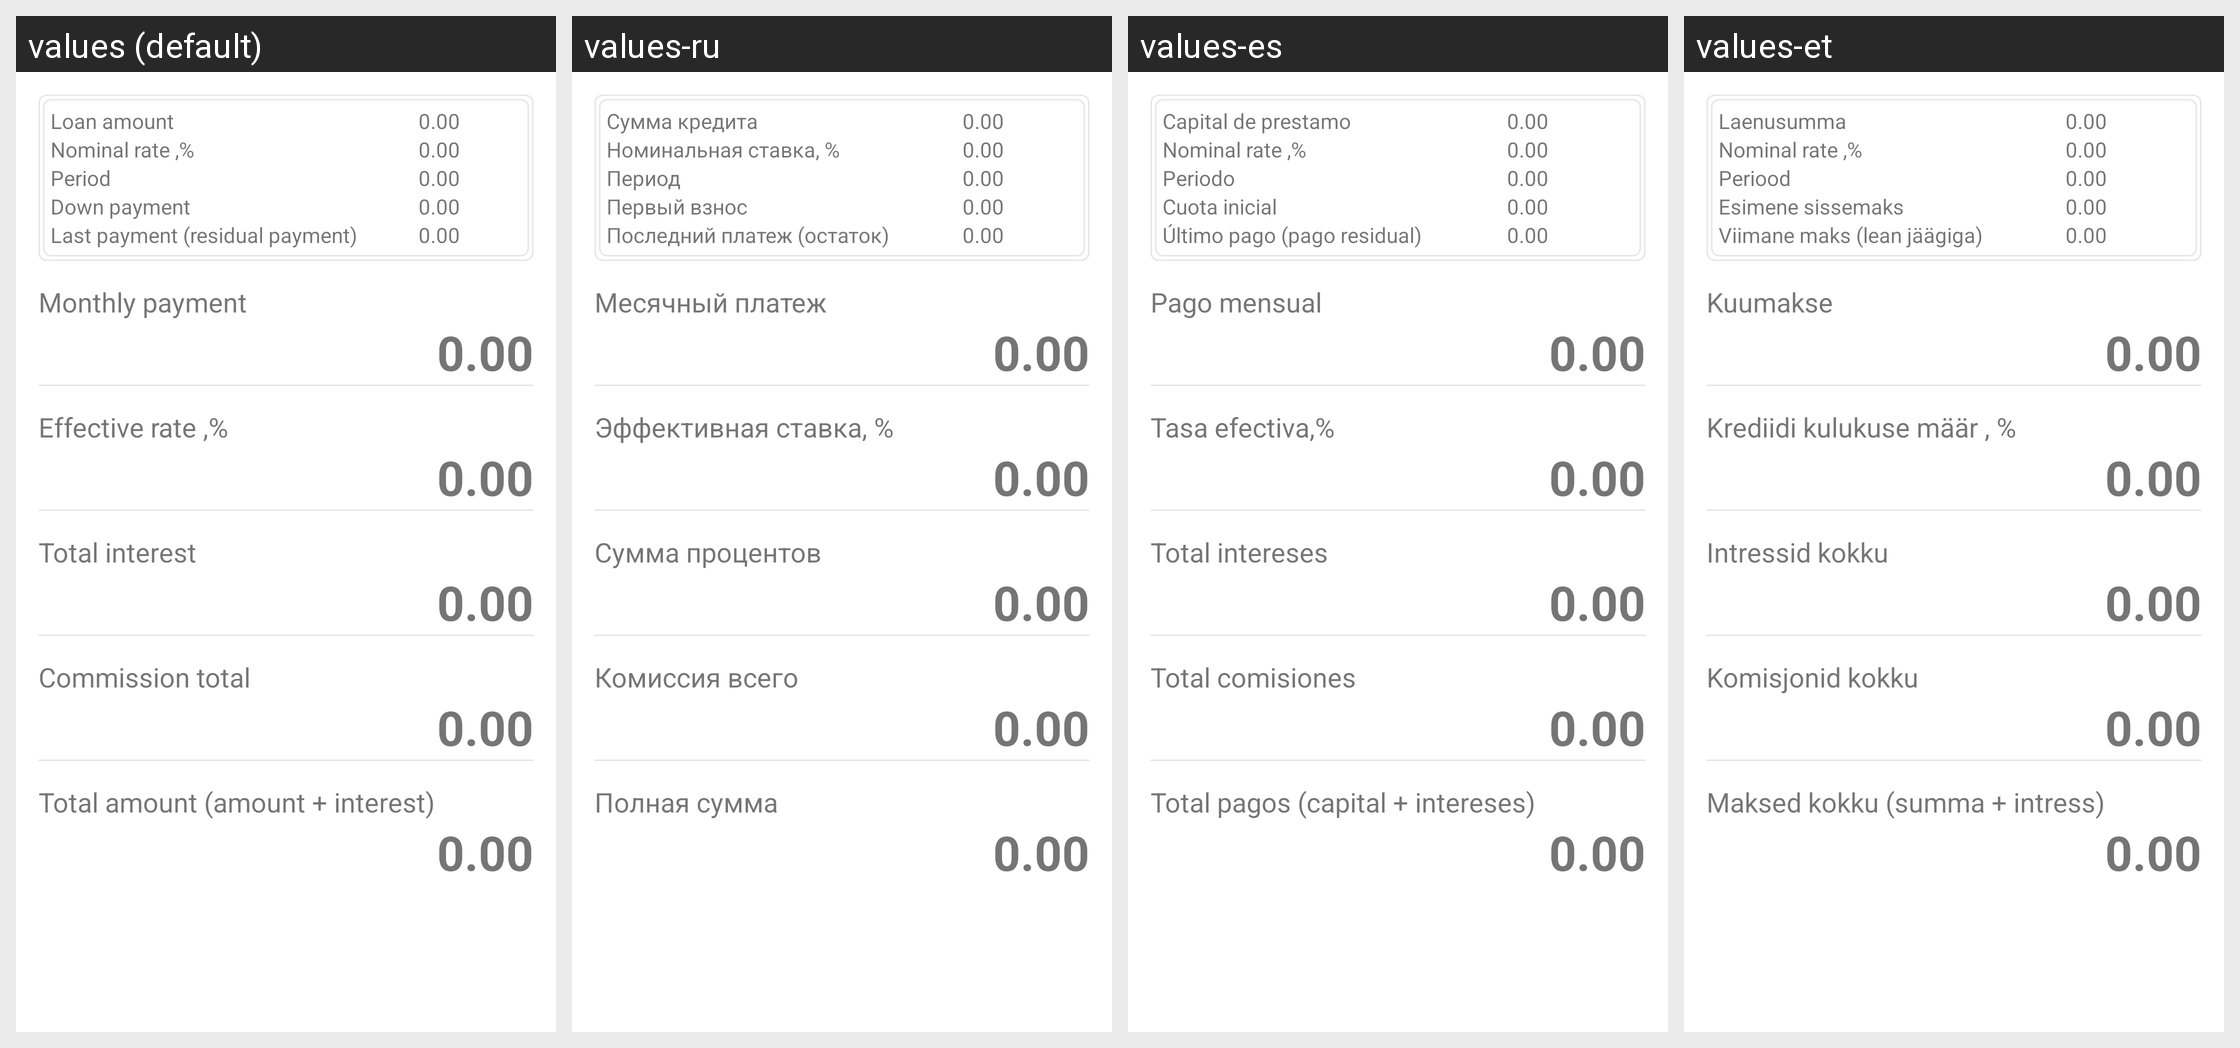

Strings drawn on this Android screen and how each of the app's shown locales translates them:
Android screen res/layout/result.xml rendered under 4 locales, left to right: values (default), values-ru, values-es, values-et. Device: Nexus 5 (rendered at 1080×1920; each locale shown at half size, 540×960, under a caption strip naming it); theme Theme.MaterialComponents.DayNight.NoActionBar.
Strings drawn on this screen, with the default value and each locale's value (text and hints the layout hard-codes, and strings that could not be matched under every locale, appear in the picture but are not listed):

amount
  values: Loan amount
  values-ru: Сумма кредита
  values-es: Capital de prestamo
  values-et: Laenusumma

nominalInterestLbl
  values: Nominal rate ,%
  values-ru: Номинальная ставка, %
  values-es: Nominal rate ,%  [not translated; the default value is used]
  values-et: Nominal rate ,%  [not translated; the default value is used]

period
  values: Period
  values-ru: Период
  values-es: Periodo
  values-et: Periood

downPayment
  values: Down payment
  values-ru: Первый взнос
  values-es: Cuota inicial
  values-et: Esimene sissemaks

residue
  values: Last payment (residual payment)
  values-ru: Последний платеж (остаток)
  values-es: Último pago (pago residual)
  values-et: Viimane maks (lean jäägiga)

MonthlyAmountLbl
  values: Monthly payment
  values-ru: Месячный платеж
  values-es: Pago mensual
  values-et: Kuumakse

effectiveInterestLbl
  values: Effective rate ,%
  values-ru: Эффективная ставка, %
  values-es: Tasa efectiva,%
  values-et: Krediidi kulukuse määr , %

IterestTotalLbl
  values: Total interest
  values-ru: Сумма процентов
  values-es: Total intereses
  values-et: Intressid kokku

commissionTotalLabel
  values: Commission total
  values-ru: Комиссия всего
  values-es: Total comisiones
  values-et: Komisjonid kokku

AmountTotalLbl
  values: Total amount (amount + interest)
  values-ru: Полная сумма
  values-es: Total pagos (capital + intereses)
  values-et: Maksed kokku (summa + intress)
